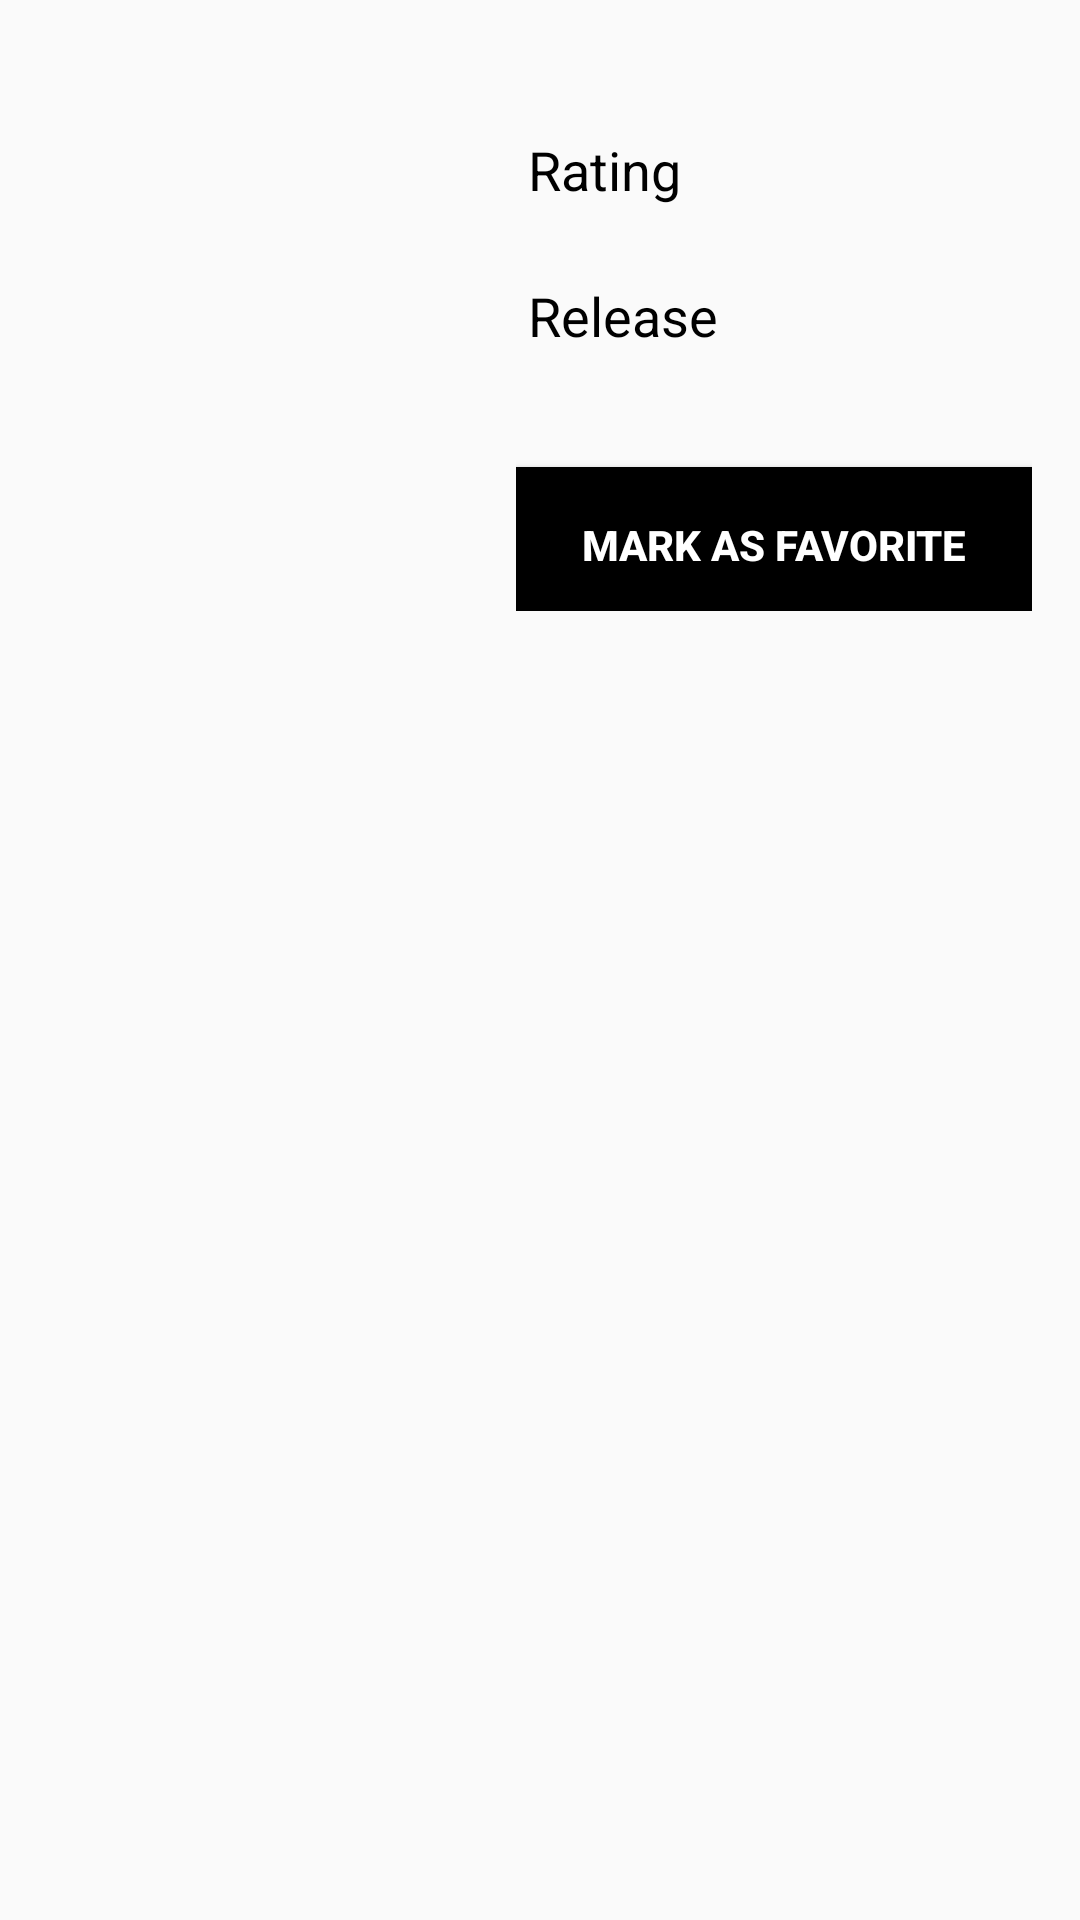

Layout XML and referenced resources for this Android screen:
<!-- AndroidManifest.xml: application theme AppTheme -->
<!-- res/layout/content_movie_detail.xml -->
<LinearLayout xmlns:android="http://schemas.android.com/apk/res/android"
    xmlns:tools="http://schemas.android.com/tools"
    android:layout_width="match_parent"
    android:layout_height="match_parent"
    xmlns:app="http://schemas.android.com/apk/res-auto"
    android:fillViewport="true">

    <LinearLayout
        android:layout_width="match_parent"
        android:layout_height="wrap_content"
        android:orientation="vertical"
        android:paddingBottom="@dimen/activity_vertical_margin"
        android:paddingTop="@dimen/activity_vertical_margin"
        tools:context=".activity.MovieDetailActivity">

        <LinearLayout
            android:layout_width="match_parent"
            android:layout_height="wrap_content"
            android:orientation="horizontal"
            android:paddingLeft="@dimen/detail_horizontal_margin"
            android:paddingRight="@dimen/detail_horizontal_margin">

            <ImageView
                android:contentDescription="@string/desc"
                android:id="@+id/movie_poster"
                android:layout_width="@dimen/movie_poster_width_for_detail"
                android:layout_height="@dimen/movie_poster_height_for_detail"
                android:layout_marginBottom="@dimen/movie_poster_vertical_padding"
                android:layout_marginRight="@dimen/movie_poster_padding_right"
                android:layout_marginEnd="@dimen/movie_poster_padding_right"
                android:scaleType="fitXY" />

            <LinearLayout
                android:layout_width="match_parent"
                android:layout_height="wrap_content"
                android:orientation="vertical">

                <TextView
                    android:id="@+id/movie_title"
                    style="?android:attr/textAppearanceMedium"
                    android:layout_width="wrap_content"
                    tools:text="@string/movie_title"
                    android:layout_height="wrap_content"
                    android:layout_marginBottom="@dimen/detail_title_bottom_margin"
                    android:layout_marginLeft="@dimen/detail_title_left_padding"
                    android:layout_marginStart="@dimen/detail_title_left_padding"
                    android:textColor="@color/text_color_for_movie_overview"
                    android:textIsSelectable="true"
                    android:textStyle="bold" />

                <LinearLayout
                    android:layout_width="match_parent"
                    android:orientation="vertical"
                    android:layout_marginBottom="@dimen/detail_title_bottom_margin"
                    android:layout_marginStart="@dimen/detail_title_left_padding"
                    android:layout_marginLeft="@dimen/detail_title_left_padding"
                    android:layout_height="wrap_content">

                    <TextView
                        style="?android:attr/textAppearanceMedium"
                        android:layout_width="match_parent"
                        android:layout_height="match_parent"
                        android:text="@string/user_rating"
                        android:textColor="@color/text_color_for_movie_overview"
                        android:textIsSelectable="true" />

                    <TextView
                        android:paddingLeft="@dimen/detail_horizontal_margin"
                        android:paddingStart="@dimen/detail_horizontal_margin"
                        android:paddingRight="@dimen/zero"
                        android:paddingEnd="@dimen/zero"
                        android:id="@+id/movie_user_rating"
                        tools:text="@string/sample_rating_movie"
                        style="?android:attr/textAppearanceMedium"
                        android:layout_width="match_parent"
                        android:layout_height="wrap_content"
                        android:textColor="@color/text_color_for_movie_overview"
                        android:textIsSelectable="true" />


                    <TextView
                        style="?android:attr/textAppearanceMedium"
                        android:layout_width="match_parent"
                        android:layout_height="wrap_content"
                        android:text="@string/release_date"
                        android:textColor="@color/text_color_for_movie_overview"
                        android:textIsSelectable="true" />

                    <TextView
                        android:paddingLeft="@dimen/detail_horizontal_margin"
                        android:paddingStart="@dimen/detail_horizontal_margin"
                        android:paddingRight="@dimen/zero"
                        android:paddingEnd="@dimen/zero"
                        tools:text="@string/sample_release_date"
                        android:id="@+id/movie_release_date"
                        style="?android:attr/textAppearanceMedium"
                        android:layout_width="match_parent"
                        android:layout_height="wrap_content"
                        android:textColor="@color/text_color_for_movie_overview"
                        android:textIsSelectable="true" />

                </LinearLayout>

                <include layout="@layout/favorite_buttons" />

            </LinearLayout>

        </LinearLayout>

        <TextView
            android:id="@+id/movie_overview"
            style="?android:attr/textAppearanceMedium"
            android:layout_width="match_parent"
            android:layout_height="match_parent"
            android:paddingLeft="@dimen/detail_horizontal_margin"
            android:paddingRight="@dimen/detail_horizontal_margin"
            android:paddingTop="@dimen/movie_overview_padding_top"
            android:textColor="@color/text_color_for_movie_overview"
            android:textIsSelectable="true" />

        <android.support.v7.widget.RecyclerView
            android:id="@+id/trailer_list"
            android:layout_gravity="center_horizontal"
            android:layout_width="match_parent"
            android:background="@color/black"
            android:layout_height="wrap_content"
            android:layout_marginLeft="@dimen/trailer_list_left_padding"
            android:layout_marginStart="@dimen/trailer_list_left_padding"
            android:layout_marginRight="@dimen/trailer_list_right_padding"
            android:layout_marginEnd="@dimen/trailer_list_right_padding"
            android:layout_marginTop="@dimen/trailer_list_vertical_padding"
            tools:listitem="@layout/trailer_list_content" />

        <android.support.v7.widget.RecyclerView
            android:id="@+id/review_list"
            android:layout_width="match_parent"
            android:layout_height="wrap_content"
            app:layoutManager="LinearLayoutManager"
            tools:listitem="@layout/review_list_content" />

    </LinearLayout>
</LinearLayout>
<!-- res/layout/favorite_buttons.xml (included above) -->
<?xml version="1.0" encoding="utf-8"?>
<LinearLayout xmlns:android="http://schemas.android.com/apk/res/android"
    android:layout_width="match_parent"
    android:layout_height="wrap_content"
    android:orientation="horizontal">

    <Button
        android:id="@+id/button_mark_as_favorite"
        android:layout_width="match_parent"
        android:layout_height="wrap_content"
        android:layout_marginTop="@dimen/button_vertical_margin"
        android:text="@string/add_favorites"
        android:background="@color/black"
        android:textColor="@color/white"
        android:textStyle="bold"
        style="@android:style/ButtonBar"
        android:visibility="visible" />

    <Button
        android:id="@+id/button_remove_from_favorites"
        android:layout_width="match_parent"
        android:layout_height="wrap_content"
        android:layout_marginTop="@dimen/button_vertical_margin"
        android:text="@string/remove_favorites"
        android:background="@color/colorPrimaryDark"
        android:textColor="@color/white"
        android:textStyle="bold"
        style="@android:style/ButtonBar"
        android:visibility="gone" />

</LinearLayout>
<!-- res/layout/trailer_list_content.xml (included above) -->
<?xml version="1.0" encoding="utf-8"?>
<FrameLayout xmlns:android="http://schemas.android.com/apk/res/android"
    android:layout_width="wrap_content"
    android:layout_height="wrap_content"
    android:foreground="?android:attr/selectableItemBackground">

    <ImageView
        android:id="@+id/trailer_thumbnail"
        android:layout_width="@dimen/trailer_width_for_detail"
        android:layout_height="@dimen/trailer_height_for_detail"
        android:scaleType="centerCrop" />

    <ImageView
        android:layout_width="wrap_content"
        android:layout_height="wrap_content"
        android:layout_gravity="center"
        android:src="@drawable/play_circle" />

</FrameLayout>
<!-- res/layout/review_list_content.xml (included above) -->
<?xml version="1.0" encoding="utf-8"?>
<LinearLayout xmlns:android="http://schemas.android.com/apk/res/android"
    android:layout_width="match_parent"
    android:layout_height="wrap_content"
    android:paddingLeft="@dimen/detail_horizontal_padding"
    android:paddingRight="@dimen/detail_horizontal_padding"
    android:paddingTop="@dimen/detail_vertical_padding"
    android:paddingBottom="@dimen/detail_vertical_padding"
    android:foreground="?android:attr/selectableItemBackground"
    android:orientation="vertical">

    <TextView
        android:id="@+id/review_author"
        android:background="@color/black"
        android:textColor="@color/white"
        android:textStyle="italic"
        android:layout_width="match_parent"
        android:layout_height="wrap_content" />

    <TextView
        android:id="@+id/review_content"
        android:layout_width="wrap_content"
        android:layout_height="wrap_content"
        android:ellipsize="end"
        android:maxLines="5"
        android:textAppearance="?android:textAppearanceMedium"
        android:textColor="@color/text_color_for_review_content" />

</LinearLayout>
<!-- resources referenced by this layout -->
<resources>
  <color name="black">#000000</color>
  <color name="colorPrimaryDark">#303F9F</color>
  <color name="text_color_for_movie_overview">@android:color/black</color>
  <color name="text_color_for_review_content">@android:color/black</color>
  <color name="white">#ffffff</color>
  <dimen name="activity_vertical_margin">16dp</dimen>
  <dimen name="button_vertical_margin">10dp</dimen>
  <dimen name="detail_horizontal_margin">16dp</dimen>
  <dimen name="detail_horizontal_padding">16dp</dimen>
  <dimen name="detail_title_bottom_margin">4dp</dimen>
  <dimen name="detail_title_left_padding">4dp</dimen>
  <dimen name="detail_vertical_padding">8dp</dimen>
  <dimen name="movie_overview_padding_top">16dp</dimen>
  <dimen name="movie_poster_height_for_detail">210dp</dimen>
  <dimen name="movie_poster_padding_right">16dp</dimen>
  <dimen name="movie_poster_vertical_padding">16dp</dimen>
  <dimen name="movie_poster_width_for_detail">140dp</dimen>
  <dimen name="trailer_height_for_detail">100dp</dimen>
  <dimen name="trailer_list_left_padding">5dp</dimen>
  <dimen name="trailer_list_right_padding">5dp</dimen>
  <dimen name="trailer_list_vertical_padding">16dp</dimen>
  <dimen name="trailer_width_for_detail">150dp</dimen>
  <dimen name="zero">0dp</dimen>
  <string name="add_favorites">Mark as favorite</string>
  <string name="desc">description for image view</string>
  <string name="movie_title">Movie Title Here</string>
  <string name="release_date">Release</string>
  <string name="remove_favorites">Remove from favorites</string>
  <string name="sample_rating_movie">8.1/10</string>
  <string name="sample_release_date">04 March 1992</string>
  <string name="user_rating">Rating</string>
  <style name="AppTheme" parent="Theme.AppCompat.Light.DarkActionBar">
          <item name="colorPrimary">@color/colorPrimary</item>
          <item name="colorPrimaryDark">@color/colorPrimaryDark</item>
          <item name="colorAccent">@color/colorAccent</item>
      </style>
  <color name="colorPrimary">#3F51B5</color>
  <color name="colorAccent">#FF4081</color>
</resources>
